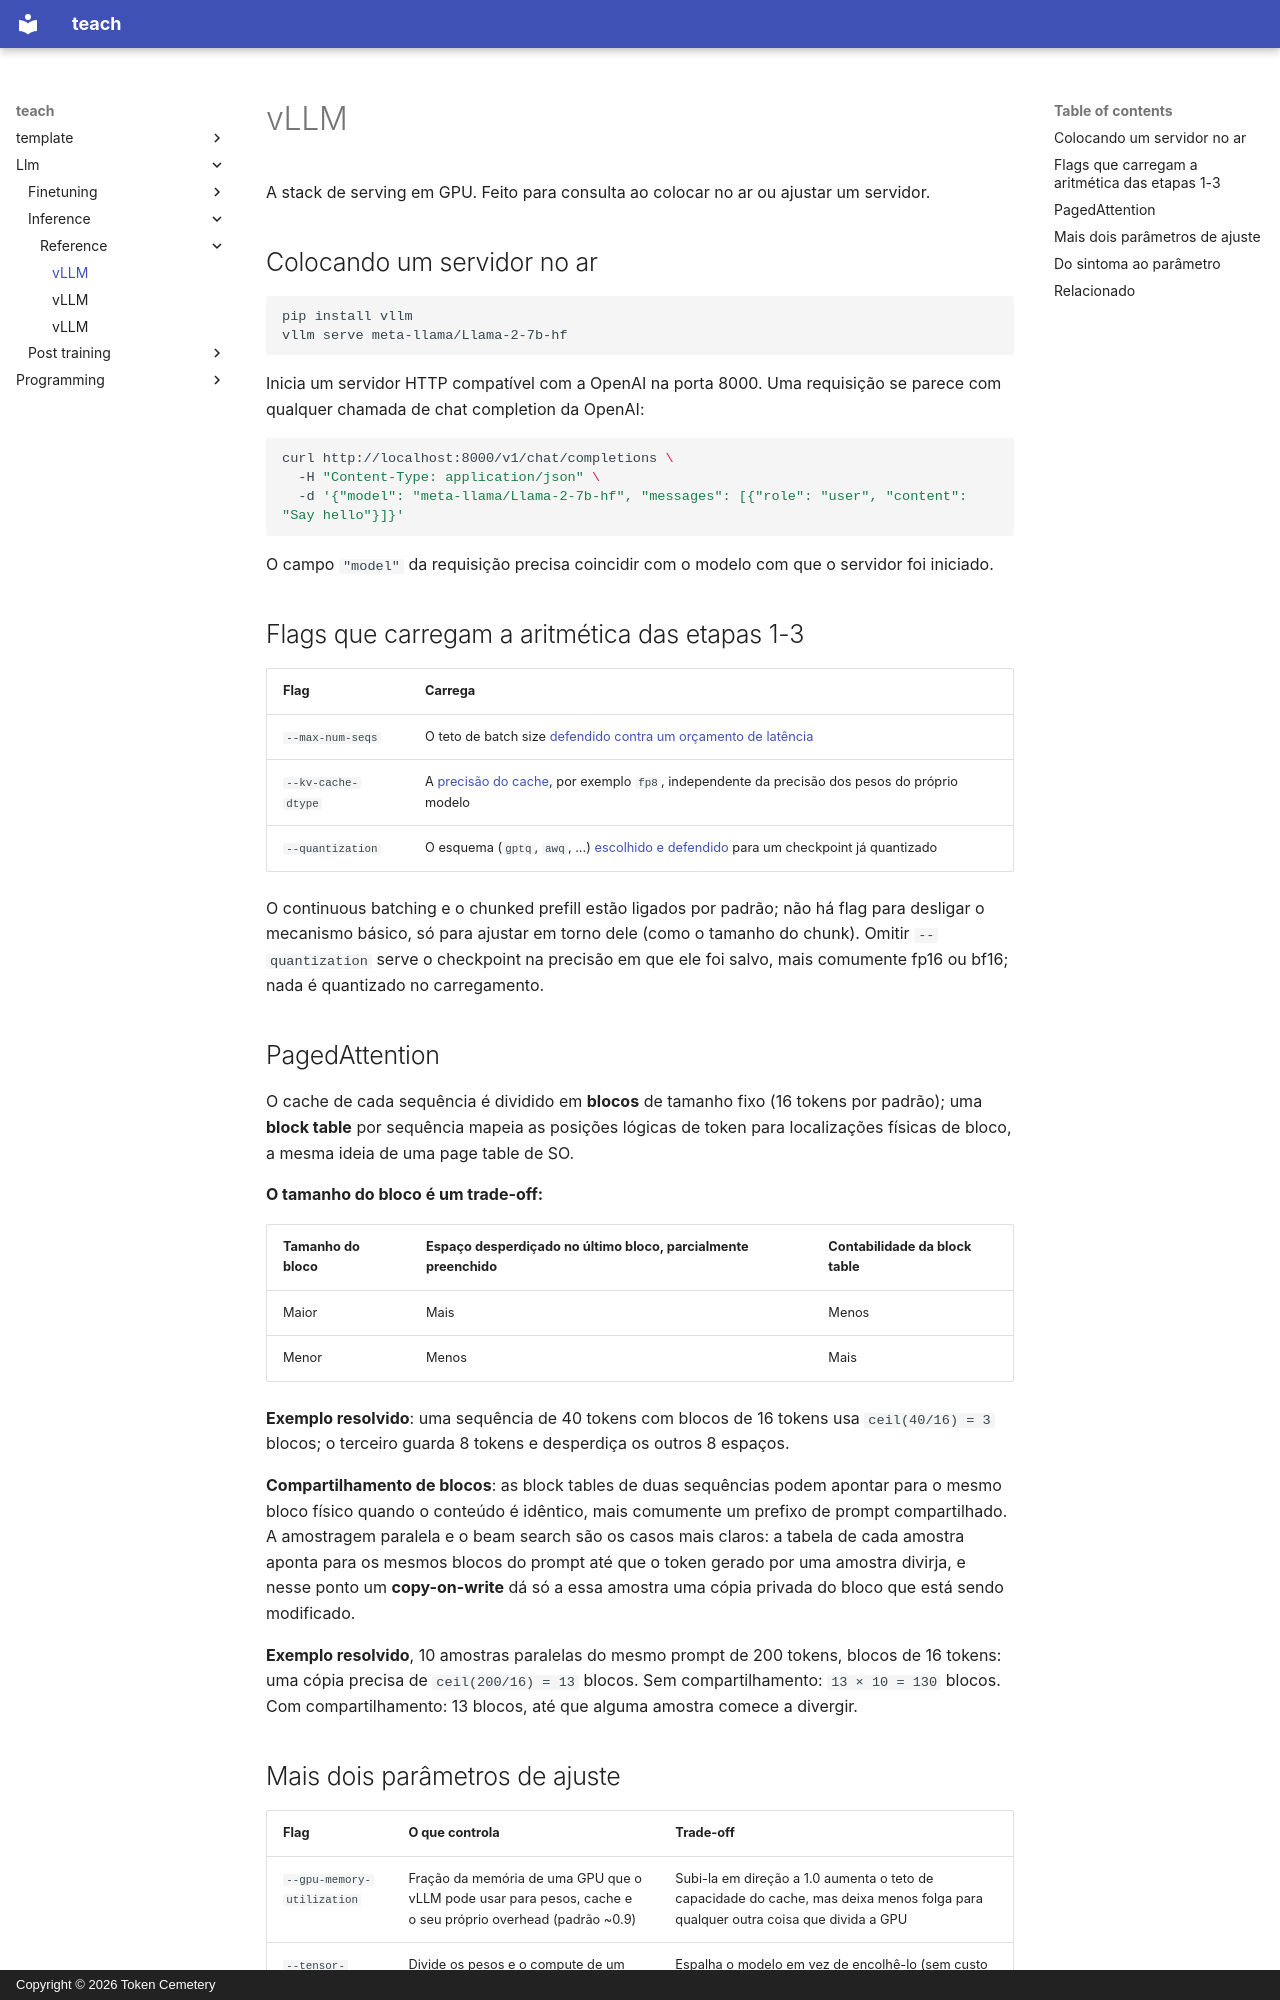

repository: TokenCemetery/teach · page: llm/inference/reference/vllm.pt/index.html · generator: mkdocs · copyright: Copyright © 2026 Token Cemetery

---
title: "vLLM"
description: "Colocar o vLLM no ar, as flags que carregam os conceitos das etapas 1-3, a block table do PagedAttention e um procedimento de decisão do sintoma ao parâmetro"
type: reference
---

# vLLM

A stack de serving em GPU. Feito para consulta ao colocar no ar ou ajustar um servidor.

## Colocando um servidor no ar

```bash
pip install vllm
vllm serve meta-llama/Llama-2-7b-hf
```

Inicia um servidor HTTP compatível com a OpenAI na porta 8000. Uma requisição se parece com qualquer chamada de chat completion da OpenAI:

```bash
curl http://localhost:8000/v1/chat/completions \
  -H "Content-Type: application/json" \
  -d '{"model": "meta-llama/Llama-2-7b-hf", "messages": [{"role": "user", "content": "Say hello"}]}'
```

O campo `"model"` da requisição precisa coincidir com o modelo com que o servidor foi iniciado.

## Flags que carregam a aritmética das etapas 1-3

| Flag | Carrega |
|---|---|
| `--max-num-seqs` | O teto de batch size [defendido contra um orçamento de latência](batching.md#defending-a-configuration) |
| `--kv-cache-dtype` | A [precisão do cache](kv-cache.md#cache-precision-is-a-lever-independent-of-the-models-own-weights), por exemplo `fp8`, independente da precisão dos pesos do próprio modelo |
| `--quantization` | O esquema (`gptq`, `awq`, ...) [escolhido e defendido](quantization-at-serve-time.md) para um checkpoint já quantizado |

O continuous batching e o chunked prefill estão ligados por padrão; não há flag para desligar o mecanismo básico, só para ajustar em torno dele (como o tamanho do chunk). Omitir `--quantization` serve o checkpoint na precisão em que ele foi salvo, mais comumente fp16 ou bf16; nada é quantizado no carregamento.

<a id="pagedattention"></a>

## PagedAttention

O cache de cada sequência é dividido em **blocos** de tamanho fixo (16 tokens por padrão); uma **block table** por sequência mapeia as posições lógicas de token para localizações físicas de bloco, a mesma ideia de uma page table de SO.

**O tamanho do bloco é um trade-off:**

| Tamanho do bloco | Espaço desperdiçado no último bloco, parcialmente preenchido | Contabilidade da block table |
|---|---|---|
| Maior | Mais | Menos |
| Menor | Menos | Mais |

**Exemplo resolvido**: uma sequência de 40 tokens com blocos de 16 tokens usa `ceil(40/16) = 3` blocos; o terceiro guarda 8 tokens e desperdiça os outros 8 espaços.

**Compartilhamento de blocos**: as block tables de duas sequências podem apontar para o mesmo bloco físico quando o conteúdo é idêntico, mais comumente um prefixo de prompt compartilhado. A amostragem paralela e o beam search são os casos mais claros: a tabela de cada amostra aponta para os mesmos blocos do prompt até que o token gerado por uma amostra divirja, e nesse ponto um **copy-on-write** dá só a essa amostra uma cópia privada do bloco que está sendo modificado.

**Exemplo resolvido**, 10 amostras paralelas do mesmo prompt de 200 tokens, blocos de 16 tokens: uma cópia precisa de `ceil(200/16) = 13` blocos. Sem compartilhamento: `13 × 10 = 130` blocos. Com compartilhamento: 13 blocos, até que alguma amostra comece a divergir.
